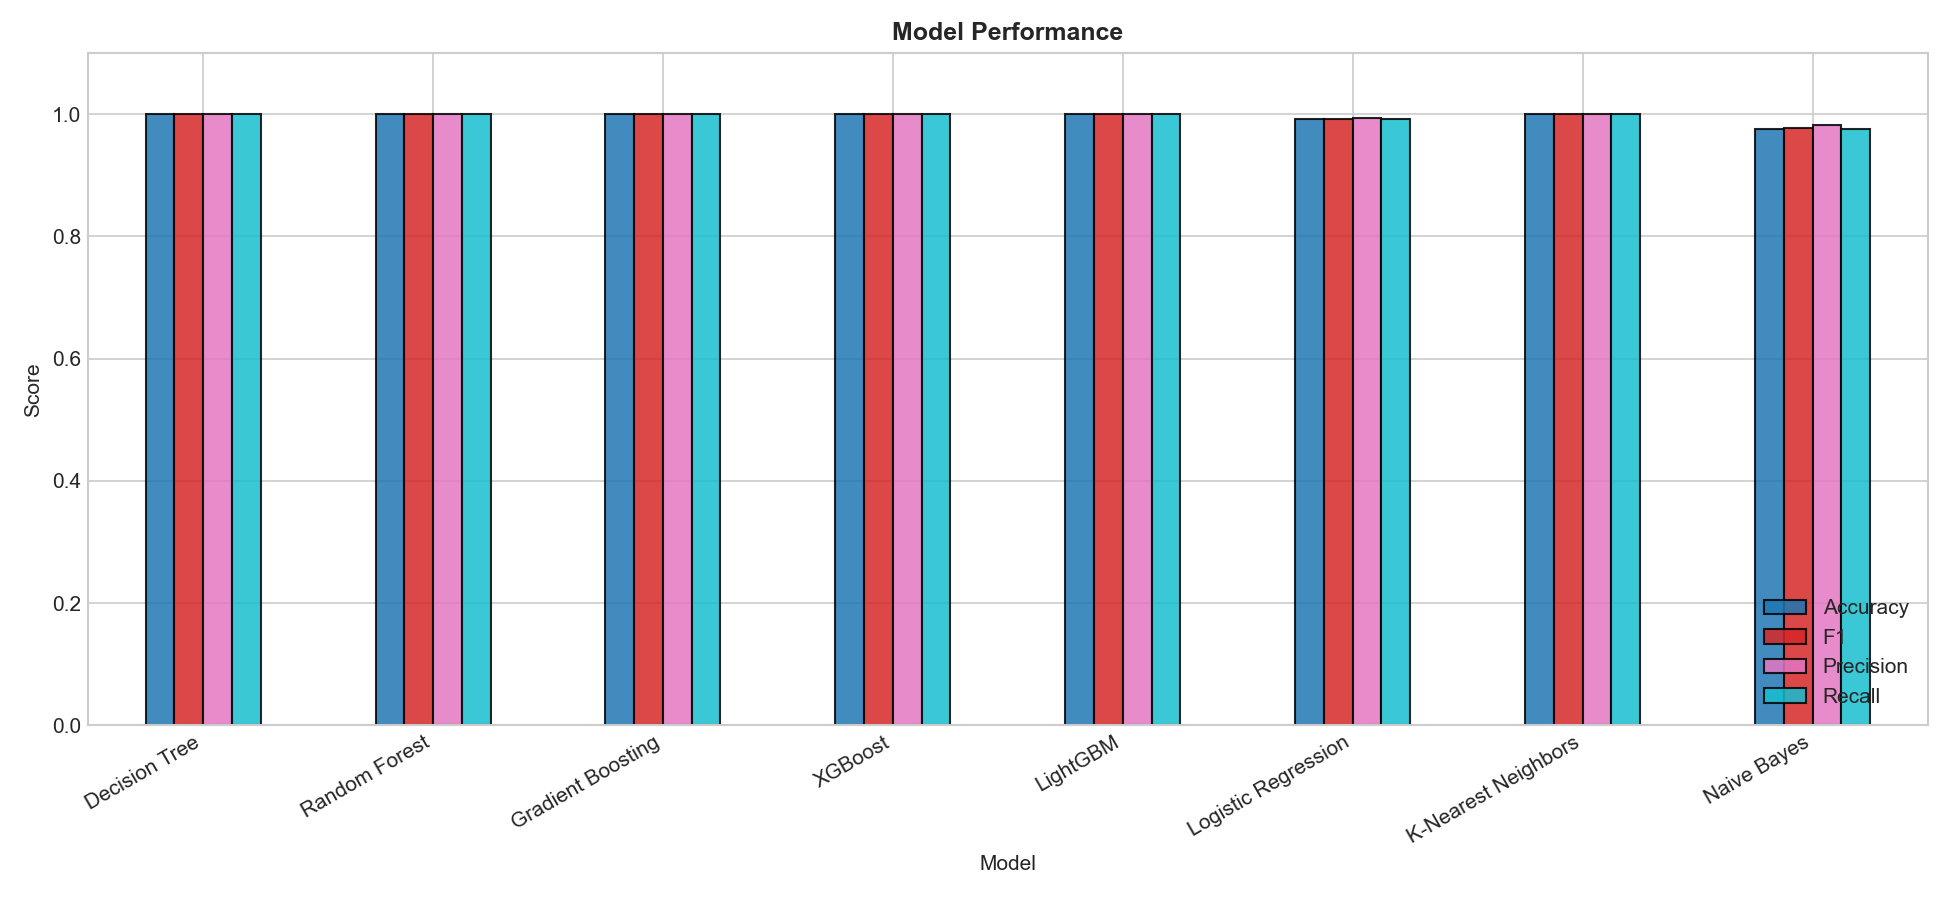

The table this chart was drawn from, first rows:
Model, Accuracy, F1, Precision, Recall, AUC-ROC, Train(s)
Decision Tree, 0.9996, 0.9996, 0.9996, 0.9996, N/A, 0.81
Random Forest, 1.0, 1.0, 1.0, 1.0, N/A, 2.05
Gradient Boosting, 0.9997, 0.9997, 0.9997, 0.9997, N/A, 53.48
XGBoost, 0.9999, 0.9999, 0.9999, 0.9999, N/A, 0.3
LightGBM, 0.9999, 0.9999, 0.9999, 0.9999, N/A, 0.29
Logistic Regression, 0.9925, 0.9926, 0.9932, 0.9925, N/A, 0.35
K-Nearest Neighbors, 0.9996, 0.9996, 0.9996, 0.9996, N/A, 0.01
Naive Bayes, 0.9759, 0.9776, 0.9824, 0.9759, N/A, 0.04
